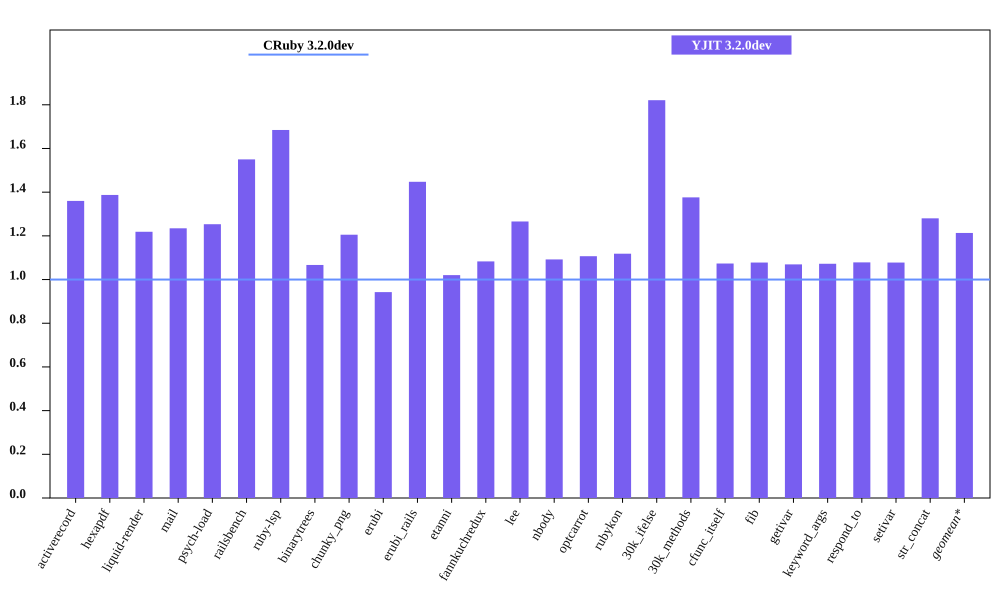

The data file committed next to this chart (first rows):
bench, CRuby 3.2.0dev mem (MiB), YJIT 3.2.0dev mem (MiB), Inline Code, Outlined Code, YJIT Mem overhead
activerecord, 64.9, 88.26, 3, 3
hexapdf, 293.9, 407.7, 2, 2
liquid-render, 31.04, 37.83, 1, 1
mail, 49.66, 61.31, 2, 2
psych-load, 35.71, 44.76, 1, 1
railsbench, 101.5, 157.4, 6, 6
ruby-lsp, 89.68, 151.1, 6, 6
binarytrees, 29.14, 31.08, 1, 1
chunky_png, 44.55, 53.7, 1, 1
erubi, 99.55, 93.82, 1, 1
erubi_rails, 100.4, 145.3, 5, 5
etanni, 98.62, 100.6, 1, 1
fannkuchredux, 25.02, 27.1, 1, 1
lee, 33.89, 42.89, 1, 1
nbody, 24.94, 27.24, 1, 1
optcarrot, 63.14, 69.89, 1, 1
rubykon, 55.9, 62.51, 1, 1
30k_ifelse, 67.83, 123.5, 6, 6
30k_methods, 57.9, 79.68, 2, 2
cfunc_itself, 25.12, 26.96, 1, 1
fib, 25.09, 27.04, 1, 1
getivar, 25.16, 26.9, 1, 1
keyword_args, 25.14, 26.95, 1, 1
respond_to, 25.25, 27.23, 1, 1
setivar, 24.96, 26.9, 1, 1
str_concat, 95.7, 122.5, 1, 1
